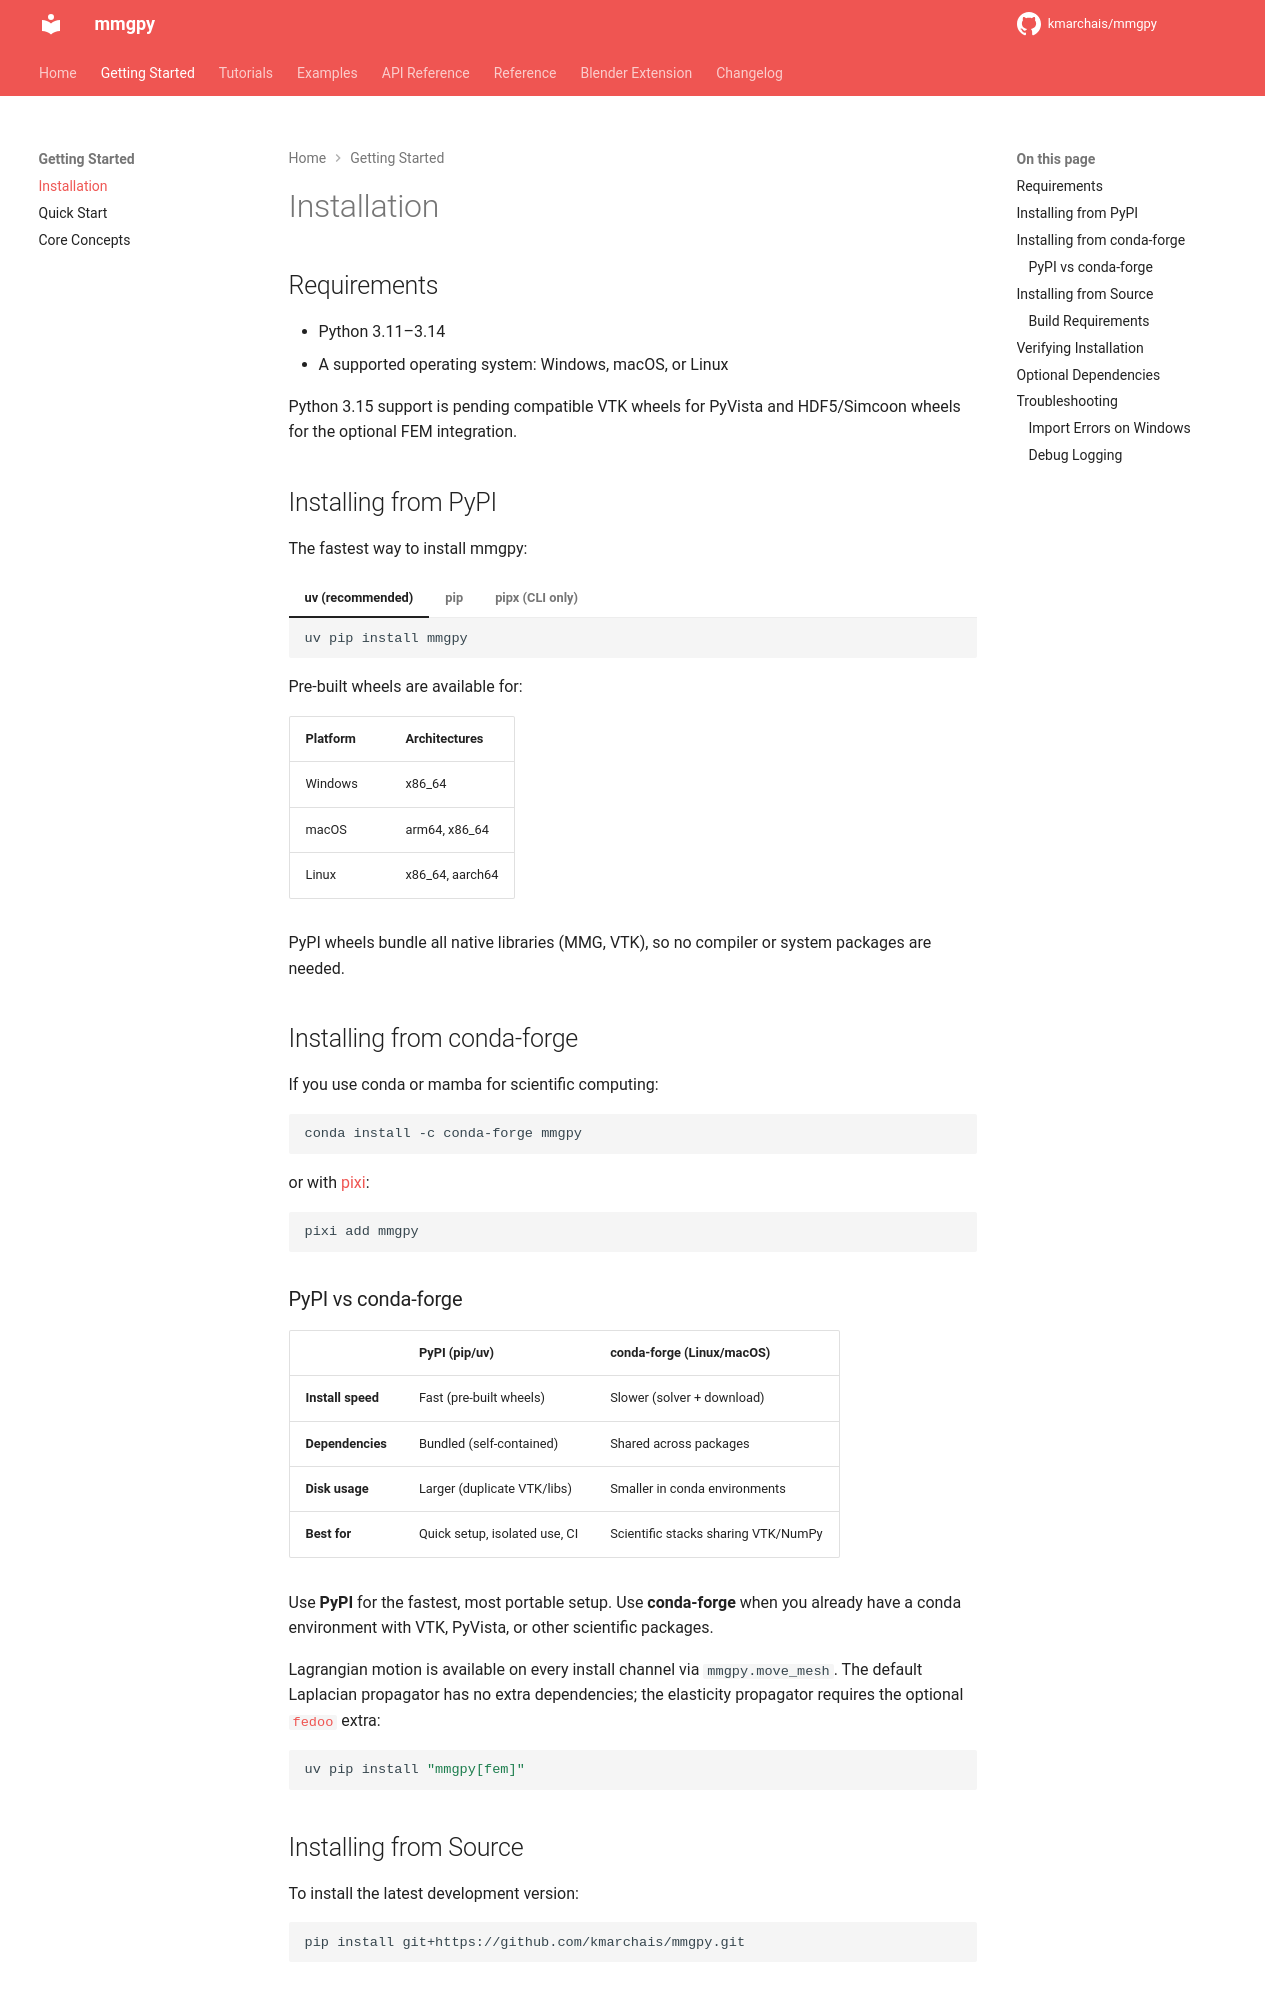

repository: kmarchais/mmgpy · page: 0.18/getting-started/installation/index.html · generator: mkdocs

# Installation

## Requirements

- Python 3.11–3.14
- A supported operating system: Windows, macOS, or Linux

Python 3.15 support is pending compatible VTK wheels for PyVista and
HDF5/Simcoon wheels for the optional FEM integration.

## Installing from PyPI

The fastest way to install mmgpy:

=== "uv (recommended)"

    ```bash
    uv pip install mmgpy
    ```

=== "pip"

    ```bash
    pip install mmgpy
    ```

=== "pipx (CLI only)"

    ```bash
    pipx install mmgpy
    ```

Pre-built wheels are available for:

| Platform | Architectures   |
| -------- | --------------- |
| Windows  | x86_64          |
| macOS    | arm64, x86_64   |
| Linux    | x86_64, aarch64 |

PyPI wheels bundle all native libraries (MMG, VTK), so no compiler or system packages are needed.

## Installing from conda-forge

If you use conda or mamba for scientific computing:

```bash
conda install -c conda-forge mmgpy
```

or with [pixi](https://pixi.sh/):

```bash
pixi add mmgpy
```

### PyPI vs conda-forge

|                   | PyPI (pip/uv)                 | conda-forge (Linux/macOS)           |
| ----------------- | ----------------------------- | ----------------------------------- |
| **Install speed** | Fast (pre-built wheels)       | Slower (solver + download)          |
| **Dependencies**  | Bundled (self-contained)      | Shared across packages              |
| **Disk usage**    | Larger (duplicate VTK/libs)   | Smaller in conda environments       |
| **Best for**      | Quick setup, isolated use, CI | Scientific stacks sharing VTK/NumPy |

Use **PyPI** for the fastest, most portable setup. Use **conda-forge** when you already have a conda environment with VTK, PyVista, or other scientific packages.

Lagrangian motion is available on every install channel via `mmgpy.move_mesh`. The default Laplacian propagator has no extra dependencies; the elasticity propagator requires the optional [`fedoo`](https://github.com/3MAH/fedoo) extra:

```bash
uv pip install "mmgpy[fem]"
```
